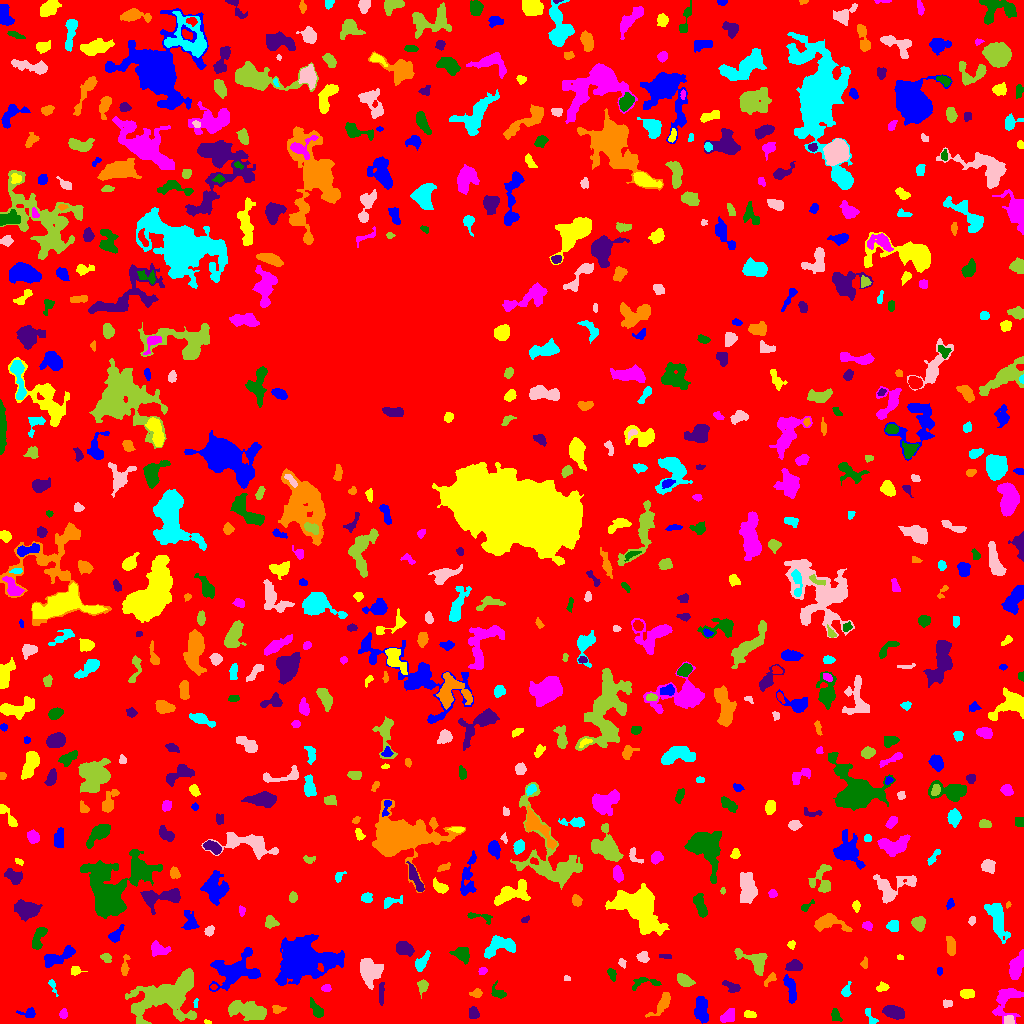

Source data for this figure (header and first rows):
ID, X, Y, A, B, theta, total_flux, mu_max, mu_median, mu_mean, R_fwhm, R_e, R10, R90, x_start, x_end, y_start, y_end, area, greylevel
0, 503.7, 516.6, 302.2, 299.6, 0.6046, 1076037, 10.0, 1.0, 1.389, 78.96, 217, 80.46, 366.3, 0, 1023, 0, 1023, 774500, 1.389
1, 701.5, 13.82, 6.615, 2.894, -1.488, 1097, 7.0, 3.0, 3.539, 6.817, 5.412, 2.185, 8.519, 694, 708, 0, 27, 310, 6.539
2, 207.7, 1.182, 1.835, 0.9566, -0.3441, 44.0, 3.0, 2.0, 1.419, 2.257, 1.596, 0.5642, 2.459, 204, 211, 0, 4, 31, 6.419
3, 63.3, 9.534, 2.262, 1.694, 1.378, 221.0, 8.0, 3.0, 2.947, 2.877, 2.394, 0.9772, 3.909, 59, 67, 5, 15, 75, 6.947
4, 316.2, 14.34, 5.693, 2.288, -0.9792, 337.0, 3.0, 2.0, 2.042, 6.257, 4.334, 1.871, 6.433, 310, 323, 6, 26, 165, 5.042
5, 894.2, 10.98, 5.081, 2.795, -0.2622, 1210, 10.0, 5.0, 4.764, 6.408, 4.853, 1.954, 7.632, 882, 904, 4, 18, 254, 7.764
6, 661.8, 18.96, 7.978, 2.788, 0.8809, 710.0, 6.0, 3.0, 2.922, 6.699, 4.983, 1.871, 7.756, 645, 670, 6, 31, 243, 5.922
7, 870.1, 7.472, 5.271, 1.634, -1.086, 106.0, 2.0, 1.0, 1.019, 5.046, 2.877, 1.262, 4.687, 865, 878, 0, 15, 104, 5.019
8, 1009, 3.28, 2.649, 2.293, -0.2985, 347.0, 7.0, 4.0, 3.856, 4.297, 3.141, 1.262, 4.652, 1004, 1014, 0, 8, 90, 8.856
9, 245.4, 13.52, 10.21, 3.858, -0.2143, 2018, 10.0, 3.0, 3.591, 7.001, 7.203, 2.646, 11.58, 228, 266, 3, 23, 562, 6.591
10, 784.5, 6.506, 3.62, 2.277, -0.9673, 541.0, 9.0, 4.0, 3.81, 4.029, 3.613, 1.382, 5.67, 777, 790, 0, 13, 142, 6.81
11, 29.12, 10.18, 4.091, 2.329, -0.01905, 201.0, 4.0, 1.0, 1.718, 4.297, 3.241, 1.262, 5.293, 16, 35, 6, 16, 117, 5.718
12, 749.6, 8.755, 2.893, 1.522, -0.1671, 220.0, 6.0, 2.0, 2.558, 3.613, 2.585, 0.9772, 4.184, 744, 756, 6, 13, 86, 6.558
13, 727.8, 7.158, 4.37, 2.733, 0.6481, 565.0, 6.0, 3.0, 3.343, 6.206, 4.334, 1.784, 6.482, 720, 734, 1, 15, 169, 7.343
14, 835.4, 8.02, 3.157, 2.19, -1.122, 350.0, 6.0, 3.0, 3.271, 4.652, 3.29, 1.262, 5.015, 831, 842, 2, 15, 107, 6.271
15, 473.7, 10.27, 3.089, 2.477, -1.214, 528.0, 9.0, 4.0, 4.552, 3.909, 3.568, 1.382, 5.47, 469, 479, 5, 17, 116, 6.552
16, 276.5, 14.15, 2.428, 1.825, -0.1265, 182.0, 6.0, 1.5, 2.022, 3.141, 2.394, 0.9772, 4.029, 272, 286, 10, 18, 90, 6.022
17, 195.6, 19.84, 2.536, 1.043, 1.512, 86.0, 3.0, 2.0, 2.15, 3.192, 2.111, 0.7979, 3.09, 193, 198, 16, 25, 40, 6.15
18, 947, 20.08, 2.399, 1.881, 0.1082, 201.0, 5.0, 3.0, 2.792, 3.7, 2.646, 1.128, 4.029, 943, 952, 16, 24, 72, 5.792
19, 422.3, 37.59, 2.747, 2.207, -1.519, 197.0, 5.0, 2.0, 1.615, 3.038, 3.038, 1.128, 4.886, 417, 428, 25, 44, 122, 5.615
20, 597.1, 35.8, 14.67, 9.981, 1.07, 6615, 16.0, 3.0, 4.29, 9.115, 10.62, 3.909, 18.7, 576, 639, 1, 70, 1542, 7.29
21, 790.3, 36.12, 6.97, 2.344, -1.308, 596.0, 7.0, 2.0, 2.558, 4.334, 4.618, 1.784, 7.334, 783, 796, 20, 49, 233, 6.558
22, 967.6, 29.82, 3.274, 2.136, 0.05187, 404.0, 7.0, 3.0, 3.132, 4.184, 3.385, 1.262, 5.293, 960, 974, 25, 34, 129, 7.132
23, 1007, 23.34, 9.29, 6.088, 1.115, 1207, 7.0, 2.0, 2.664, 6.077, 6.408, 2.459, 10.39, 992, 1023, 0, 35, 453, 5.664
24, 499, 29.71, 3.545, 2.105, -0.3309, 231.0, 5.0, 1.0, 1.75, 3.613, 2.821, 1.128, 4.583, 491, 506, 25, 43, 132, 5.75
25, 381.4, 30.21, 6.247, 1.257, 1.533, 213.0, 3.0, 2.0, 1.821, 4.853, 3.568, 1.493, 5.382, 379, 384, 18, 41, 117, 5.821
26, 476.3, 29.72, 2.824, 1.872, -0.005393, 146.0, 4.0, 1.0, 1.604, 3.742, 2.706, 0.9772, 4.406, 469, 482, 26, 35, 91, 5.604
27, 52.68, 38.03, 4.137, 1.477, -1.191, 103.0, 4.0, 1.0, 1.373, 2.985, 2.394, 0.7979, 3.949, 48, 58, 27, 44, 75, 6.373
28, 369.8, 53.15, 5.343, 4.602, -1.124, 2693, 15.0, 5.0, 5.693, 7.181, 5.997, 2.459, 9.608, 360, 383, 34, 65, 473, 9.693
29, 169.1, 28.93, 18.07, 9.401, 0.4099, 8405, 20.0, 4.0, 4.918, 7.047, 11.73, 4.029, 19.38, 125, 196, 0, 55, 1709, 7.918
30, 213.4, 36.42, 1.535, 1.342, -0.1057, 55.0, 3.0, 1.0, 1.528, 2.326, 1.871, 0.5642, 2.932, 210, 217, 34, 39, 36, 7.528
31, 234.6, 52.85, 12.02, 7.668, 0.4062, 2807, 10.0, 3.0, 3.186, 7.421, 8.903, 3.141, 14.54, 209, 260, 32, 76, 881, 6.186
32, 882.3, 36.24, 2.768, 2.14, 0.1821, 335.0, 8.0, 3.0, 3.564, 3.613, 2.985, 1.128, 4.72, 876, 889, 32, 42, 94, 6.564
33, 325.9, 35.23, 2.066, 1.851, -0.1222, 155.0, 5.0, 2.0, 2.246, 2.764, 2.394, 0.9772, 3.909, 321, 331, 32, 39, 69, 6.246
34, 644.7, 41, 8.622, 2.796, 0.07096, 415.0, 5.0, 2.0, 2.441, 5.015, 4.334, 1.693, 6.482, 632, 661, 33, 46, 170, 6.441
35, 732, 36.23, 4.433, 2.148, -0.4355, 448.0, 7.0, 3.0, 3.177, 4.222, 3.613, 1.382, 5.754, 722, 740, 31, 43, 141, 6.177
36, 770.1, 44.27, 4.462, 1.778, 0.7786, 223.0, 5.0, 2.0, 2.372, 3.478, 3.192, 1.262, 4.853, 764, 776, 37, 51, 94, 7.372
37, 846.2, 32.27, 3.496, 1.562, 1.372, 62.0, 2.0, 0.0, 0.6019, 3.989, 2.394, 0.9772, 3.7, 841, 851, 27, 42, 103, 4.602
38, 566.7, 45.31, 1.548, 1.256, -0.1618, 52.0, 3.0, 1.0, 1.405, 2.257, 1.784, 0.5642, 2.821, 564, 570, 43, 48, 37, 6.405
39, 684.2, 43.15, 4.378, 2.523, -0.4915, 662.0, 8.0, 3.0, 3.678, 5.232, 4.184, 1.693, 6.58, 677, 695, 37, 50, 180, 6.678
40, 398.2, 40.68, 4.834, 1.693, -0.7167, 225.0, 4.0, 2.0, 1.94, 4.951, 3.432, 1.262, 5.293, 392, 406, 33, 48, 116, 6.94
41, 939.5, 52.27, 1.923, 1.155, -1.571, 96.0, 5.0, 2.0, 2.087, 2.394, 1.871, 0.5642, 3.09, 937, 942, 48, 56, 46, 6.087
42, 75.25, 52.89, 2.596, 2.149, 0.09448, 306.0, 7.0, 3.0, 3.438, 3.613, 2.821, 1.128, 4.478, 71, 87, 48, 57, 89, 6.438
43, 482.6, 52.52, 2.039, 1.567, 0.09922, 126.0, 4.0, 2.0, 2.032, 3.338, 2.257, 0.9772, 3.568, 478, 487, 49, 56, 62, 6.032
44, 612.1, 49.28, 3.118, 1.657, -1.167, 190.0, 4.0, 2.0, 2.111, 4.406, 2.932, 1.128, 4.334, 607, 616, 42, 55, 90, 9.111
45, 794.8, 57.75, 3.53, 2.375, 0.1192, 510.0, 7.0, 3.0, 3.11, 4.478, 3.613, 1.493, 5.754, 785, 802, 53, 64, 164, 9.11
46, 124.8, 56.54, 5.623, 1.59, 1.472, 135.0, 3.0, 1.0, 1.089, 3.385, 3.038, 1.128, 4.951, 121, 130, 48, 69, 124, 5.089
47, 421.2, 60.14, 4.81, 2.236, 1.007, 539.0, 8.0, 2.0, 3.011, 4.406, 3.742, 1.382, 6.283, 415, 430, 52, 73, 179, 7.011
48, 622.2, 60.16, 2.338, 1.544, -1.123, 117.0, 4.0, 2.0, 1.918, 3.241, 2.326, 0.7979, 3.785, 618, 626, 55, 65, 61, 8.918
49, 105.8, 66.11, 2.566, 1.929, -0.3352, 121.0, 3.0, 1.0, 1.344, 3.338, 2.764, 1.128, 4.406, 100, 111, 61, 70, 90, 5.344
50, 706.7, 66.61, 4.733, 3.595, -0.8422, 453.0, 3.0, 1.0, 1.595, 6.408, 4.886, 2.185, 7.939, 696, 715, 55, 79, 284, 5.595
51, 57.05, 66.23, 9.413, 3.017, 0.3822, 1098, 9.0, 3.0, 3.287, 4.82, 5.614, 2.034, 9.027, 44, 75, 56, 78, 334, 6.287
52, 899.7, 65.98, 1.544, 1.273, -0.03754, 45.0, 2.0, 1.0, 1.286, 3.038, 1.871, 0.7979, 2.764, 897, 903, 64, 69, 35, 7.286
53, 1017, 57.42, 5.86, 2.834, 1.23, 1748, 14.0, 5.0, 5.675, 6.103, 5.078, 2.034, 8.137, 1009, 1023, 44, 74, 308, 9.675
54, 462.4, 69.35, 3.958, 3.177, -0.6602, 998.0, 12.0, 4.0, 4.685, 4.82, 4.222, 1.596, 6.84, 449, 469, 59, 76, 213, 7.685
55, 666.5, 67.07, 3.271, 0.7871, -0.04258, 56.0, 2.0, 1.0, 0.9492, 3.192, 2.034, 0.7979, 2.877, 659, 671, 65, 69, 59, 5.949
56, 863.9, 59.96, 2.41, 1.502, 1.48, 68.0, 2.0, 1.0, 1.015, 3.827, 2.257, 0.9772, 3.523, 860, 867, 55, 67, 67, 5.015
57, 498.5, 77.41, 8.568, 4.663, 0.3451, 1274, 8.0, 3.0, 3.146, 6.628, 6.333, 2.326, 9.95, 484, 515, 65, 88, 405, 6.146
58, 642.4, 66.23, 2.742, 2.328, -0.4587, 463.0, 9.0, 3.0, 4.026, 3.656, 3.09, 1.262, 5.046, 636, 649, 61, 72, 115, 7.026
59, 754.9, 62.64, 8.956, 4.679, -0.5415, 1298, 9.0, 3.0, 3.518, 6.18, 5.971, 2.326, 9.424, 734, 767, 48, 75, 369, 6.518
... 678 more rows
